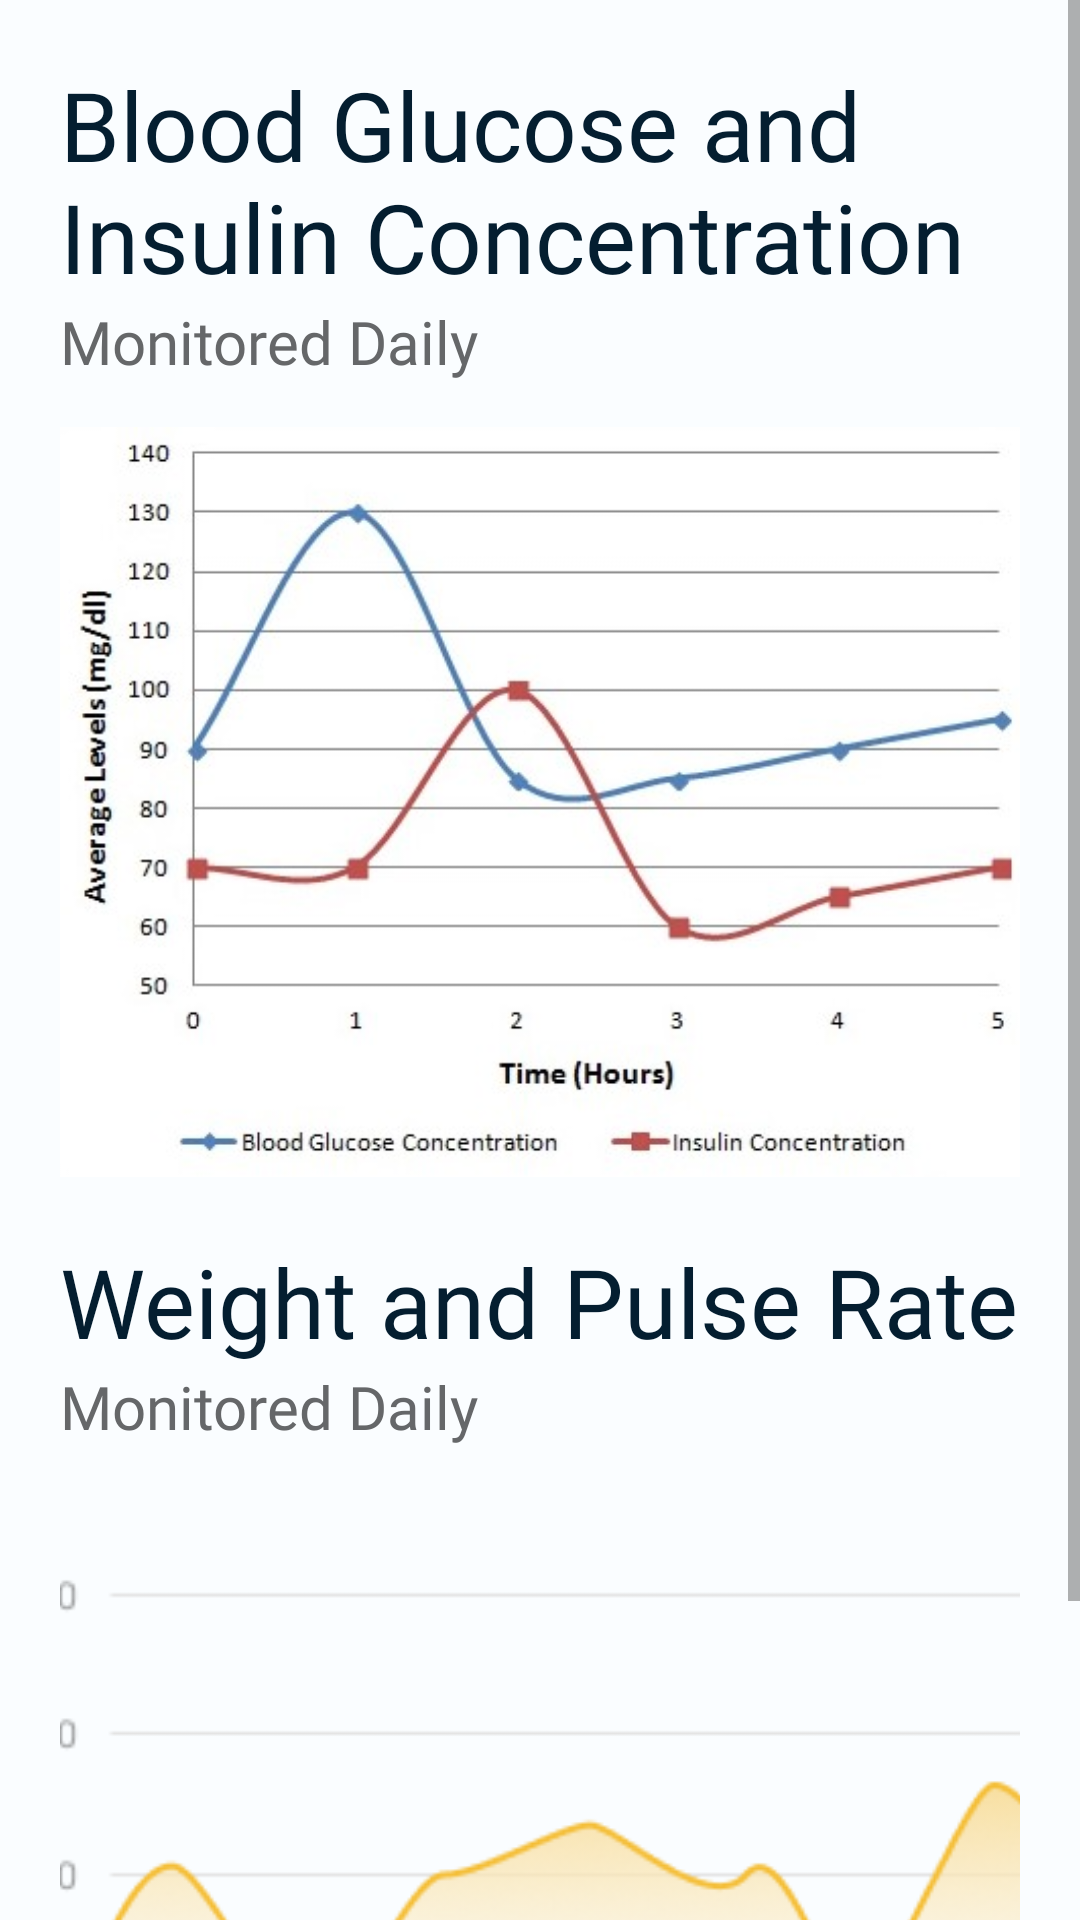

The Android layout XML behind this screen, and the referenced resources:
<!-- AndroidManifest.xml: application theme Theme.Assignment_pe3 -->
<!-- res/layout/fragment_dashboard.xml -->
<?xml version="1.0" encoding="utf-8"?>
<FrameLayout xmlns:android="http://schemas.android.com/apk/res/android"
    xmlns:app="http://schemas.android.com/apk/res-auto"
    xmlns:tools="http://schemas.android.com/tools"
    android:layout_width="match_parent"
    android:layout_height="match_parent"
    tools:context=".DashboardFragment">

    
    <ScrollView
        android:layout_width="match_parent"
        android:layout_height="wrap_content">

        <LinearLayout
            android:layout_width="match_parent"
            android:layout_height="wrap_content"
            android:background="@color/blue_50"
            android:orientation="vertical"
            android:padding="20dp">

            <TextView
                android:layout_width="wrap_content"
                android:layout_height="wrap_content"
                android:fontFamily="@font/roboto_bold"
                android:text="Blood Glucose and Insulin Concentration"
                android:textColor="@color/blue_900"
                android:textSize="32sp" />

            <TextView
                android:layout_width="wrap_content"
                android:layout_height="wrap_content"
                android:fontFamily="@font/roboto_medium"
                android:text="Monitored Daily"
                android:textColor="@color/gray_200"
                android:textSize="20sp" />

            <ImageView
                android:id="@+id/weight_and_pulse_rate"
                android:layout_width="350dp"
                android:layout_height="250dp"
                android:layout_marginTop="15dp"
                android:layout_gravity="center"
                android:src="@drawable/glucose_and_insulin_graph" />

            <TextView
                android:layout_width="wrap_content"
                android:layout_height="wrap_content"
                android:fontFamily="@font/roboto_bold"
                android:text="Weight and Pulse Rate"
                android:layout_marginTop="20dp"
                android:textColor="@color/blue_900"
                android:textSize="32sp" />

            <TextView
                android:layout_width="wrap_content"
                android:layout_height="wrap_content"
                android:fontFamily="@font/roboto_medium"
                android:text="Monitored Daily"
                android:textColor="@color/gray_200"
                android:textSize="20sp" />

            <ImageView
                android:id="@+id/general_health_status_image"
                android:layout_width="350dp"
                android:layout_height="250dp"
                android:layout_marginTop="15dp"
                android:layout_gravity="center"
                android:src="@drawable/general_health_status" />

        </LinearLayout>
    </ScrollView>

</FrameLayout>
<!-- resources referenced by this layout -->
<resources>
  <color name="blue_50">#fafdff</color>
  <color name="blue_900">#041e30</color>
  <color name="gray_200">#656769</color>
  <!-- drawable general_health_status: png bitmap (drawable, 30100 bytes) -->
  <!-- drawable glucose_and_insulin_graph: jpg bitmap (drawable, 57670 bytes) -->
  <style name="Theme.Assignment_pe3" parent="Theme.AppCompat.Light.NoActionBar">
          
          <item name="colorPrimary">@color/purple_500</item>
          <item name="colorPrimaryVariant">@color/purple_700</item>
          <item name="colorOnPrimary">@color/white</item>
          
          <item name="colorSecondary">@color/teal_200</item>
          <item name="colorSecondaryVariant">@color/teal_700</item>
          <item name="colorOnSecondary">@color/black</item>
          
          <item name="android:statusBarColor" tools:targetApi="l">?attr/colorPrimaryVariant</item>
          
      </style>
  <color name="purple_500">#FF6200EE</color>
  <color name="purple_700">#FF3700B3</color>
  <color name="white">#FFFFFFFF</color>
  <color name="teal_200">#FF03DAC5</color>
  <color name="teal_700">#FF018786</color>
  <color name="black">#FF000000</color>
</resources>
